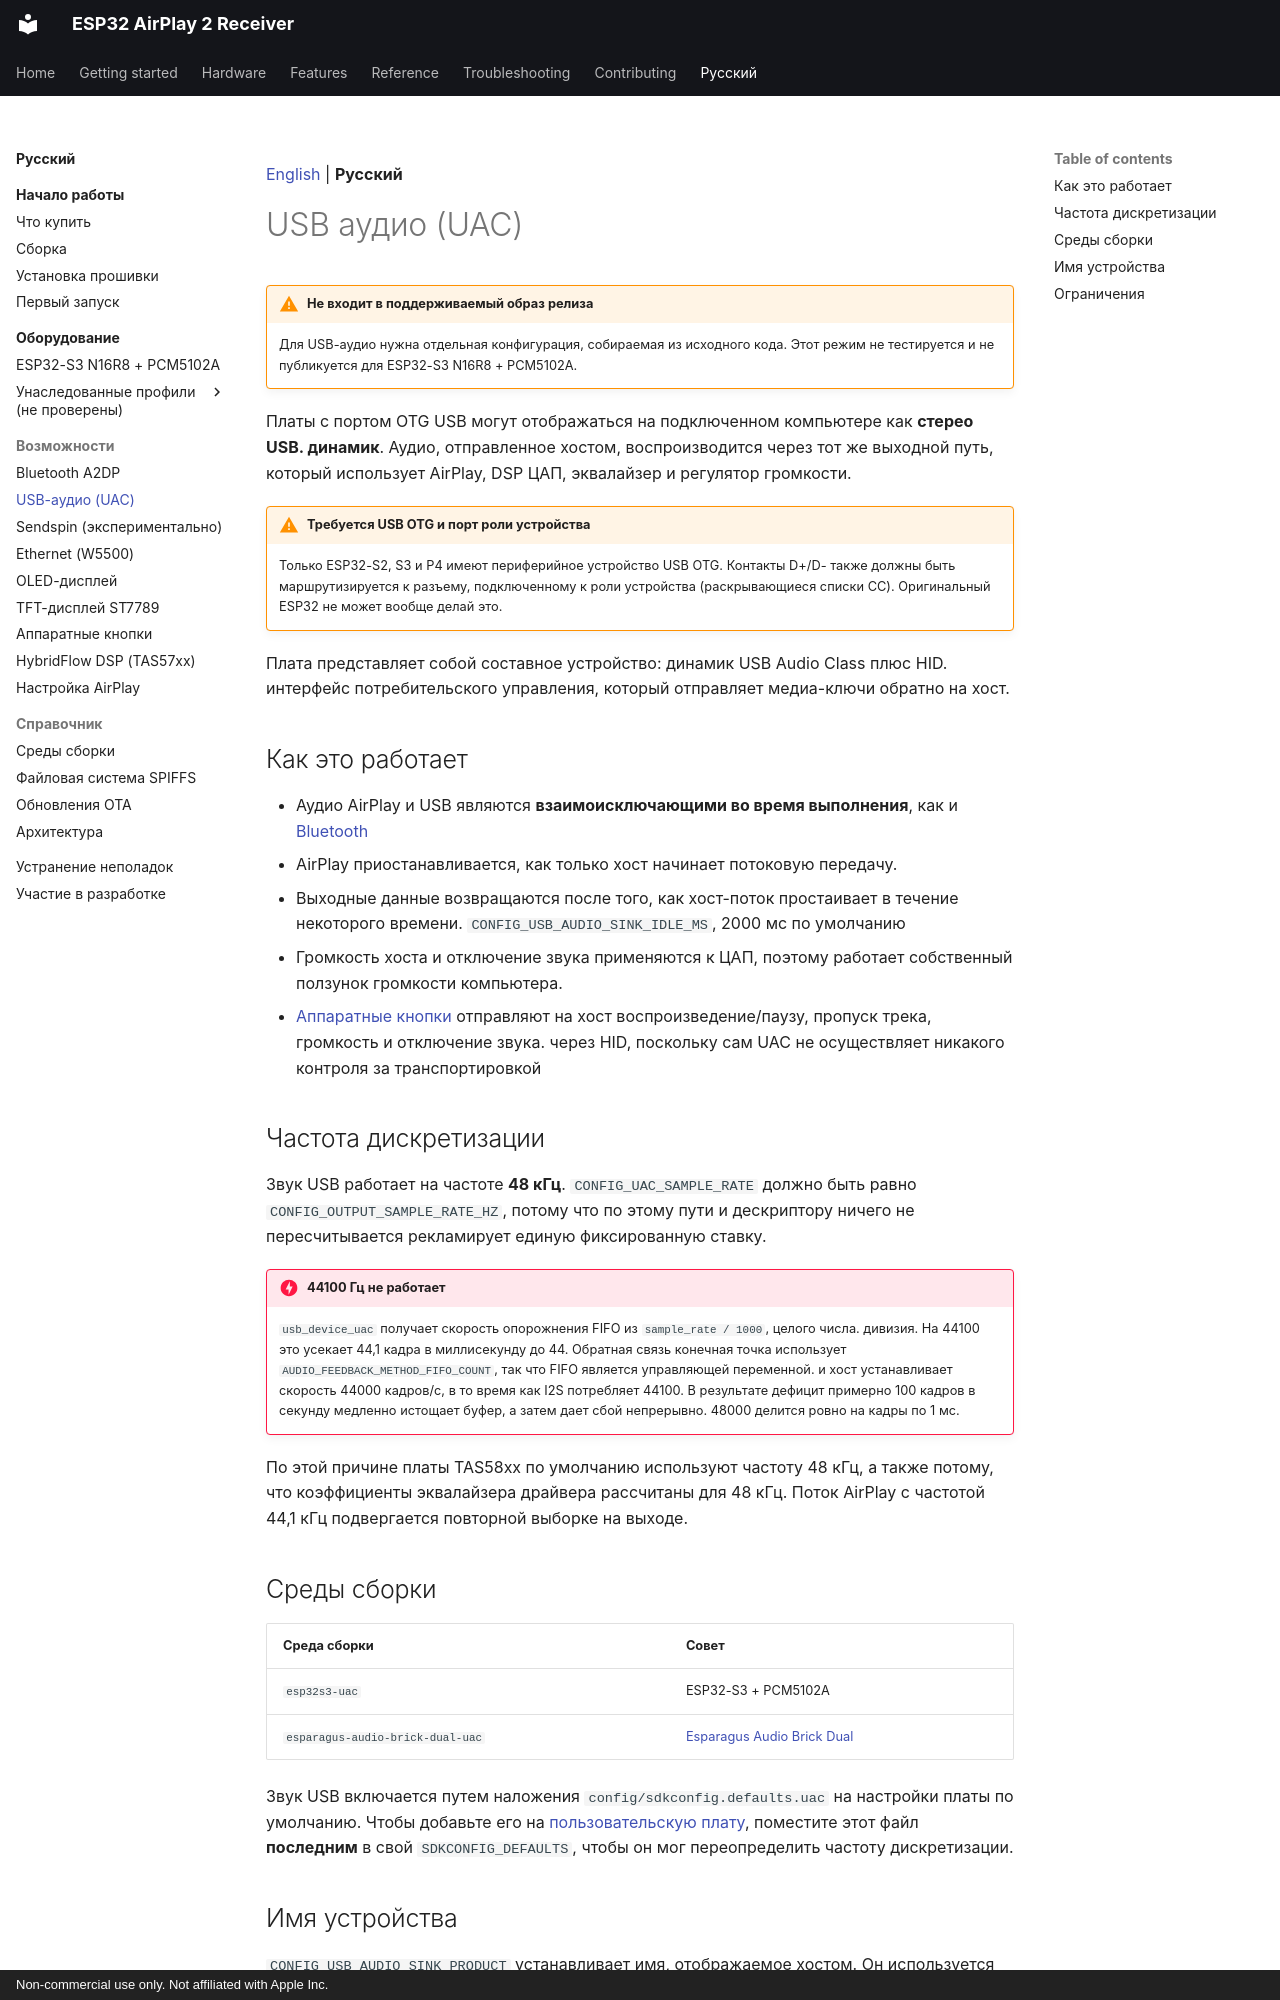

repository: serverdevel/airplay-esp32 · page: ru/features/usb-audio/index.html · generator: mkdocs · copyright: Non-commercial use only. Not affiliated with Apple Inc.

[English](../../features/usb-audio.md) | **Русский**

<a id="usb-audio-uac"></a>
# USB аудио (UAC)

!!! warning "Не входит в поддерживаемый образ релиза"

    Для USB-аудио нужна отдельная конфигурация, собираемая из исходного кода. Этот режим
    не тестируется и не публикуется для ESP32-S3 N16R8 + PCM5102A.

Платы с портом OTG USB могут отображаться на подключенном компьютере как **стерео USB.
динамик**. Аудио, отправленное хостом, воспроизводится через тот же выходной путь, который использует AirPlay,
DSP ЦАП, эквалайзер и регулятор громкости.

!!! warning "Требуется USB OTG и порт роли устройства"

    Только ESP32-S2, S3 и P4 имеют периферийное устройство USB OTG. Контакты D+/D- также должны быть
    маршрутизируется к разъему, подключенному к роли устройства (раскрывающиеся списки CC). Оригинальный ESP32 не может
    вообще делай это.

Плата представляет собой составное устройство: динамик USB Audio Class плюс HID.
интерфейс потребительского управления, который отправляет медиа-ключи обратно на хост.

<a id="how-it-works"></a>
## Как это работает

- Аудио AirPlay и USB являются **взаимоисключающими во время выполнения**, как и
  [Bluetooth](bluetooth.md)
- AirPlay приостанавливается, как только хост начинает потоковую передачу.
- Выходные данные возвращаются после того, как хост-поток простаивает в течение некоторого времени.
  `CONFIG_USB_AUDIO_SINK_IDLE_MS`, 2000 мс по умолчанию
- Громкость хоста и отключение звука применяются к ЦАП, поэтому работает собственный ползунок громкости компьютера.
- [Аппаратные кнопки](buttons.md) отправляют на хост воспроизведение/паузу, пропуск трека, громкость и отключение звука.
  через HID, поскольку сам UAC не осуществляет никакого контроля за транспортировкой

<a id="sample-rate"></a>
## Частота дискретизации

Звук USB работает на частоте **48 кГц**. `CONFIG_UAC_SAMPLE_RATE` должно быть равно
`CONFIG_OUTPUT_SAMPLE_RATE_HZ`, потому что по этому пути и дескриптору ничего не пересчитывается
рекламирует единую фиксированную ставку.

!!! danger "44100 Гц не работает"

    `usb_device_uac` получает скорость опорожнения FIFO из `sample_rate / 1000`, целого числа.
    дивизия. На 44100 это усекает 44,1 кадра в миллисекунду до 44. Обратная связь
    конечная точка использует `AUDIO_FEEDBACK_METHOD_FIFO_COUNT`, так что FIFO является управляющей переменной.
    и хост устанавливает скорость 44000 кадров/с, в то время как I2S потребляет 44100. В результате дефицит
    примерно 100 кадров в секунду медленно истощает буфер, а затем дает сбой
    непрерывно. 48000 делится ровно на кадры по 1 мс.

По этой причине платы TAS58xx по умолчанию используют частоту 48 кГц, а также потому, что коэффициенты эквалайзера драйвера
рассчитаны для 48 кГц. Поток AirPlay с частотой 44,1 кГц подвергается повторной выборке на выходе.

<a id="build-environments"></a>
